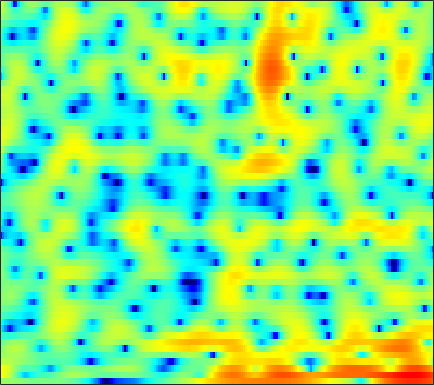

The file beside this chart, header and first rows:
0.63375, 0.77026, 0.87906, 0.91159, 0.88854, 0.80889, 0.68002, 0.56638, 0.39423, 0.21283, 0.025888, -0.10916, -0.27275, -0.40942, -0.48919, -0.56201, -0.60078, -0.60703, -0.5854, -0.53206, -0.46529, -0.40984, -0.33518, -0.27647
6.172, 5.682, 4.9, 3.947, 3.107, 1.795, 0.2179, -1.158, -3.281, -5.675, -7.942, -8.943, -8.718, -7.438, -6.414, -5.292, -4.485, -4.063, -3.694, -3.474, -3.324, -3.195, -2.935, -2.537
6.246, 5.834, 5.173, 4.385, 3.708, 2.698, 1.581, 0.7107, -0.4206, -1.398, -2.094, -2.394, -2.547, -2.556, -2.569, -2.695, -3.04, -3.48, -4.353, -5.643, -7.408, -9.028, -11.12, -11.55
2.769, 2.78, 2.719, 2.575, 2.421, 2.164, 1.863, 1.617, 1.286, 0.9439, 0.6019, 0.3483, 0.01516, -0.3141, -0.564, -0.9047, -1.257, -1.528, -1.884, -2.225, -2.532, -2.714, -2.881, -2.951
0.7072, 1.107, 1.526, 1.819, 1.964, 2.057, 2.045, 1.972, 1.795, 1.529, 1.179, 0.8645, 0.3967, -0.1183, -0.5241, -1.052, -1.54, -1.851, -2.164, -2.333, -2.354, -2.29, -2.12, -1.907
-0.1804, 0.5744, 1.388, 1.998, 2.338, 2.643, 2.78, 2.775, 2.626, 2.316, 1.83, 1.338, 0.4771, -0.6508, -1.72, -3.505, -5.801, -7.837, -10.34, -10.34, -7.906, -5.97, -3.839, -2.234
-1.749, -1.026, -0.2627, 0.3094, 0.6443, 0.9848, 1.193, 1.278, 1.291, 1.192, 0.9544, 0.689, 0.1872, -0.5052, -1.143, -2.156, -3.283, -4.073, -4.746, -4.553, -3.547, -2.54, -1.186, -0.01499
-3.972, -4.082, -4.265, -4.383, -4.38, -4.233, -3.926, -3.624, -3.226, -2.862, -2.559, -2.375, -2.179, -1.984, -1.83, -1.593, -1.284, -0.9961, -0.539, 0.006398, 0.6326, 1.128, 1.784, 2.376
-6.982, -8.746, -11.96, -16.41, -18.85, -16.04, -12.47, -10.64, -9.036, -8.16, -7.777, -7.654, -7.553, -7.228, -6.7, -5.609, -4.226, -3.119, -1.675, -0.3358, 0.861, 1.661, 2.593, 3.372
-5.286, -6.418, -7.996, -9.389, -9.984, -10.06, -9.627, -9.323, -9.226, -9.618, -10.7, -12.18, -15.69, -24.11, -26.52, -14.91, -9.531, -6.802, -4.014, -1.831, -0.06942, 1.031, 2.26, 3.252
-2.599, -2.954, -3.435, -3.919, -4.268, -4.72, -5.142, -5.467, -5.954, -6.51, -7.141, -7.607, -8.104, -8.261, -8.011, -7.201, -5.946, -4.848, -3.324, -1.839, -0.4562, 0.4931, 1.621, 2.578
-1.069, -1.093, -1.216, -1.416, -1.631, -2.007, -2.467, -2.877, -3.502, -4.199, -4.944, -5.497, -6.15, -6.575, -6.659, -6.378, -5.622, -4.803, -3.5, -2.128, -0.8101, 0.1006, 1.196, 2.123
0.04705, 0.3014, 0.4783, 0.4909, 0.3924, 0.1237, -0.3482, -0.8265, -1.651, -2.741, -4.158, -5.502, -7.846, -11.16, -14.45, -16.27, -11.84, -8.642, -5.382, -2.939, -1.046, 0.1019, 1.323, 2.255
0.06143, 0.5346, 0.9702, 1.184, 1.212, 1.092, 0.7812, 0.4277, -0.215, -1.065, -2.142, -3.106, -4.573, -6.078, -6.946, -7.205, -6.218, -4.976, -3.19, -1.573, -0.2018, 0.6635, 1.591, 2.243
-0.697, -0.1812, 0.3098, 0.586, 0.6744, 0.6493, 0.5176, 0.3522, 0.04169, -0.3428, -0.7804, -1.125, -1.564, -1.921, -2.106, -2.181, -2.018, -1.756, -1.232, -0.5723, 0.1408, 0.6603, 1.285, 1.761
-0.5945, -0.3132, -0.1893, -0.2669, -0.4089, -0.6548, -0.8752, -0.9962, -1.06, -1.06, -1.073, -1.118, -1.268, -1.546, -1.835, -2.265, -2.683, -2.895, -2.889, -2.395, -1.459, -0.6182, 0.4989, 1.479
0.2333, -0.09446, -0.916, -2.183, -3.402, -5.206, -6.604, -6.698, -5.611, -4.135, -2.914, -2.313, -1.952, -2.119, -2.611, -3.916, -6.263, -9.172, -15.97, -13.51, -6.728, -3.548, -0.6073, 1.429
0.2597, -0.4531, -1.784, -3.715, -5.663, -9.156, -13.04, -13.07, -9.412, -6.316, -4.24, -3.202, -2.358, -2.012, -2.034, -2.472, -3.196, -3.763, -4.167, -3.645, -2.244, -1.002, 0.5847, 1.907
0.1021, -0.4526, -1.284, -2.207, -2.913, -3.723, -4.234, -4.323, -4.067, -3.526, -2.864, -2.371, -1.765, -1.269, -0.985, -0.6602, -0.4052, -0.2219, 0.08388, 0.4627, 0.9071, 1.276, 1.735, 2.11
-0.04023, -0.4992, -1.118, -1.708, -2.129, -2.6, -2.929, -3.054, -3.051, -2.825, -2.418, -2.007, -1.38, -0.7279, -0.2468, 0.3786, 0.9362, 1.297, 1.721, 2.069, 2.312, 2.43, 2.466, 2.346
-1.155, -1.617, -2.235, -2.846, -3.32, -4.004, -4.705, -5.179, -5.572, -5.426, -4.686, -3.832, -2.521, -1.206, -0.2905, 0.7599, 1.632, 2.184, 2.754, 3.161, 3.408, 3.473, 3.398, 3.108
-5.332, -5.526, -5.599, -5.8, -6.135, -7.06, -8.72, -10.79, -15.32, -20.61, -13.27, -8.966, -5.179, -2.557, -1.063, 0.4562, 1.561, 2.194, 2.822, 3.242, 3.531, 3.651, 3.701, 3.602
-17.76, -13.08, -9.931, -8.42, -7.859, -7.605, -7.809, -8.147, -8.611, -8.335, -6.885, -5.334, -3.27, -1.51, -0.4933, 0.5054, 1.152, 1.403, 1.547, 1.589, 1.654, 1.809, 2.159, 2.602
-8.486, -8.724, -8.756, -8.439, -8.007, -7.116, -6.009, -5.111, -3.947, -2.767, -1.605, -0.7966, 0.1594, 0.881, 1.214, 1.298, 0.9122, 0.2594, -1.192, -3.265, -5.298, -5.349, -3.134, -0.5337
-6.054, -8.025, -11.66, -17.09, -18.82, -12.73, -8.13, -5.706, -3.255, -1.429, -0.03418, 0.7561, 1.538, 1.975, 2.082, 1.876, 1.184, 0.3252, -1.427, -3.892, -6.447, -6.645, -4.117, -1.282
-4.637, -5.883, -7.586, -8.837, -8.909, -7.693, -5.769, -4.319, -2.56, -1.119, 0.0173, 0.6948, 1.36, 1.768, 1.905, 1.884, 1.64, 1.337, 0.8296, 0.3186, -0.0223, -0.09153, 0.07715, 0.4764
-2.944, -3.245, -3.513, -3.576, -3.438, -3.015, -2.358, -1.778, -0.9618, -0.1745, 0.5301, 0.9875, 1.471, 1.815, 1.97, 2.048, 2.003, 1.883, 1.657, 1.363, 1.045, 0.7956, 0.4662, 0.1382
-2.516, -2.426, -2.243, -1.967, -1.702, -1.268, -0.7601, -0.3457, 0.2046, 0.7454, 1.25, 1.582, 1.959, 2.242, 2.393, 2.495, 2.476, 2.386, 2.153, 1.79, 1.273, 0.7812, -0.02884, -1.042
-3.566, -3.273, -2.797, -2.224, -1.771, -1.151, -0.5409, -0.1, 0.458, 0.9868, 1.465, 1.789, 2.171, 2.485, 2.67, 2.837, 2.893, 2.861, 2.678, 2.33, 1.766, 1.176, 0.1147, -1.365
-7.568, -6.881, -5.654, -4.415, -3.562, -2.591, -1.792, -1.284, -0.6714, -0.1274, 0.373, 0.7346, 1.205, 1.645, 1.946, 2.301, 2.581, 2.725, 2.807, 2.73, 2.482, 2.156, 1.509, 0.6082
-19.77, -13.42, -9.291, -6.936, -5.791, -4.767, -4.117, -3.773, -3.427, -3.114, -2.716, -2.34, -1.742, -1.054, -0.5004, 0.2309, 0.9384, 1.409, 1.972, 2.409, 2.704, 2.819, 2.828, 2.678
-7.008, -6.942, -6.593, -6.273, -6.222, -6.401, -6.854, -7.354, -8.189, -8.867, -8.981, -8.538, -7.429, -6.022, -4.949, -3.532, -2.186, -1.187, 0.05799, 1.202, 2.169, 2.77, 3.402, 3.823
-1.85, -2.873, -4.209, -5.557, -6.567, -7.981, -9.653, -11.35, -14.65, -20.56, -31.95, -21.36, -15.51, -12.52, -11.16, -9.452, -7.501, -5.693, -3.272, -1.022, 0.8728, 2.053, 3.315, 4.23
-0.287, -2.173, -4.99, -8.125, -10.2, -11.81, -12.22, -12.39, -12.87, -13.78, -14.34, -14.3, -14.38, -15.33, -17.44, -26.55, -20.12, -12.71, -7.107, -3.421, -0.7024, 0.9057, 2.57, 3.832
0.7028, -1.473, -5.183, -10.48, -15.78, -16.94, -12.62, -10.64, -9.321, -8.777, -8.653, -8.791, -9.059, -9.605, -9.939, -9.991, -9.028, -7.602, -5.45, -3.311, -1.423, -0.1876, 1.279, 2.521
3.102, 1.881, 0.1408, -1.561, -2.631, -3.596, -3.993, -4.1, -4.178, -4.264, -4.47, -4.677, -4.965, -5.219, -5.372, -5.436, -5.244, -4.989, -4.473, -3.853, -3.104, -2.471, -1.478, -0.328
4.745, 4.202, 3.394, 2.574, 1.96, 1.193, 0.471, -0.06337, -0.7465, -1.467, -2.227, -2.803, -3.616, -4.348, -4.849, -5.392, -5.852, -6.19, -6.688, -7.39, -8.283, -8.825, -8.65, -6.779
4.981, 4.854, 4.557, 4.129, 3.727, 3.081, 2.301, 1.638, 0.6132, -0.5932, -1.994, -3.178, -4.885, -6.625, -7.764, -8.771, -9.214, -9.302, -9.65, -10.62, -12.85, -15.93, -20.04, -13.29
4.295, 4.508, 4.607, 4.476, 4.241, 3.737, 3.02, 2.326, 1.151, -0.3279, -2.217, -3.989, -7.091, -11.65, -17.13, -24.51, -15.76, -12.48, -10.07, -8.791, -8.077, -7.672, -6.871, -5.62
3.02, 3.531, 3.951, 4.076, 4.001, 3.683, 3.128, 2.552, 1.569, 0.3261, -1.181, -2.495, -4.491, -6.658, -8.055, -8.956, -8.491, -7.576, -6.321, -5.239, -4.335, -3.765, -3.054, -2.402
1.896, 2.533, 3.077, 3.334, 3.343, 3.143, 2.712, 2.271, 1.557, 0.7079, -0.2168, -0.9229, -1.785, -2.533, -2.944, -3.257, -3.261, -3.092, -2.748, -2.342, -1.942, -1.661, -1.378, -1.185
1.842, 2.358, 2.793, 2.958, 2.91, 2.632, 2.142, 1.657, 0.9047, 0.1297, -0.6002, -1.053, -1.492, -1.693, -1.724, -1.627, -1.418, -1.254, -0.9988, -0.7572, -0.5797, -0.4933, -0.4694, -0.5683
2.71, 3.039, 3.272, 3.229, 3.022, 2.493, 1.673, 0.8517, -0.4986, -2.016, -3.386, -4.033, -4.132, -3.479, -2.792, -1.875, -1.121, -0.6776, -0.2365, 0.03759, 0.1797, 0.1924, 0.1338, -0.04717
3.423, 3.655, 3.795, 3.7, 3.439, 2.787, 1.691, 0.5216, -1.698, -5.154, -11.26, -22.04, -13.4, -7.052, -4.488, -2.382, -1.114, -0.4969, -0.07065, 0.04988, -0.02513, -0.1551, -0.3612, -0.5267
2.441, 2.777, 3.157, 3.399, 3.417, 3.169, 2.561, 1.852, 0.5625, -1.023, -2.596, -3.354, -3.372, -2.484, -1.715, -0.8984, -0.436, -0.3574, -0.6002, -1.218, -2.192, -3.041, -4.125, -4.56
-1.717, -0.687, 0.705, 1.844, 2.479, 3.009, 3.209, 3.14, 2.847, 2.389, 1.879, 1.53, 1.176, 0.8929, 0.6866, 0.4019, -0.02563, -0.5256, -1.442, -2.819, -4.976, -7.473, -13.42, -34.52
-9.977, -5.682, -2.127, 0.1735, 1.386, 2.501, 3.167, 3.429, 3.509, 3.334, 2.959, 2.579, 1.964, 1.228, 0.6433, -0.1704, -0.9756, -1.522, -2.246, -3.011, -3.914, -4.681, -5.564, -5.746
-4.463, -2.998, -1.056, 0.5733, 1.548, 2.518, 3.112, 3.36, 3.416, 3.188, 2.675, 2.091, 1.034, -0.3211, -1.522, -3.315, -4.893, -5.507, -5.336, -4.491, -3.486, -2.812, -2.051, -1.412
-1.424, -0.6819, 0.3109, 1.184, 1.734, 2.304, 2.648, 2.759, 2.69, 2.367, 1.739, 1.036, -0.2652, -2.1, -4.012, -7.792, -15.09, -31.39, -12.65, -6.986, -3.869, -2.233, -0.6876, 0.3966
-1.611, -1.03, -0.411, 0.07509, 0.3541, 0.6213, 0.8016, 0.8279, 0.7502, 0.4993, 0.05811, -0.3905, -1.204, -2.237, -3.127, -4.361, -5.305, -5.433, -4.726, -3.355, -1.804, -0.7328, 0.4839, 1.426
-2.639, -2.439, -2.347, -2.342, -2.359, -2.374, -2.343, -2.285, -2.214, -2.201, -2.271, -2.384, -2.603, -2.859, -3.014, -3.09, -2.931, -2.64, -2.009, -1.145, -0.1553, 0.5746, 1.496, 2.282
-3.65, -4.127, -4.991, -6.055, -6.81, -7.406, -7.346, -6.891, -6.167, -5.562, -5.223, -5.17, -5.22, -5.308, -5.285, -4.963, -4.254, -3.538, -2.365, -1.105, 0.1111, 0.9767, 2.022, 2.92
-4.174, -5.234, -7.34, -10.73, -14.89, -24.91, -17.37, -12.97, -9.896, -8.366, -7.889, -8.071, -9.004, -10.57, -11.79, -11.99, -9.732, -7.484, -4.781, -2.533, -0.6678, 0.5269, 1.889, 3.017
-3.176, -3.919, -5.329, -7.16, -8.578, -9.813, -9.739, -9.018, -8.057, -7.549, -7.64, -8.155, -9.695, -12.4, -15.28, -16.98, -12.51, -9.264, -6.035, -3.597, -1.641, -0.3822, 1.083, 2.351
-1.115, -1.439, -2.058, -2.774, -3.3, -3.87, -4.208, -4.373, -4.458, -4.577, -4.803, -5.106, -5.621, -6.209, -6.556, -6.647, -6.281, -5.75, -4.898, -3.977, -2.932, -2.018, -0.6663, 0.7711
1.128, 0.8052, 0.2174, -0.4574, -0.9783, -1.614, -2.069, -2.282, -2.395, -2.36, -2.308, -2.313, -2.368, -2.553, -2.771, -3.181, -3.782, -4.407, -5.543, -6.922, -7.734, -7.107, -4.697, -1.992
2.874, 2.265, 1.19, -0.1686, -1.306, -2.793, -3.824, -3.953, -3.403, -2.434, -1.505, -0.9366, -0.4637, -0.2859, -0.3673, -0.813, -1.698, -2.753, -4.929, -8.489, -13.59, -12.69, -6.881, -2.856
3.426, 2.554, 0.9749, -1.283, -3.647, -8.525, -19.99, -17.8, -8.395, -4.33, -1.925, -0.7259, 0.3192, 0.8961, 1.071, 1.006, 0.6327, 0.1882, -0.5631, -1.298, -1.684, -1.622, -1.028, -0.1485
